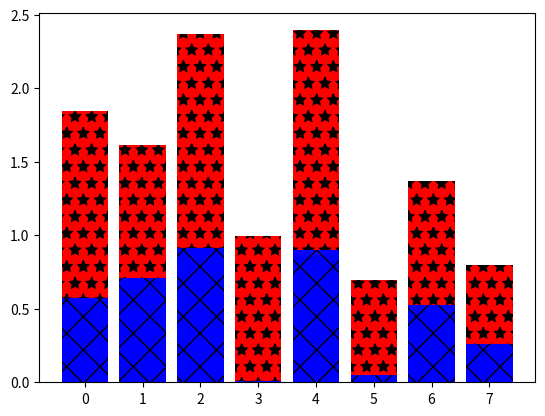

This chart was generated by the following Python code:
# 控制柱状图的填充模式
import numpy
import matplotlib.pyplot as plt
N = 8
A = numpy.random.random(N)
B = numpy.random.random(N)
plt.bar(range(N),A,color='b',hatch='x')
plt.bar(range(N),A+B,bottom=A,color='r',hatch='*')
plt.show()